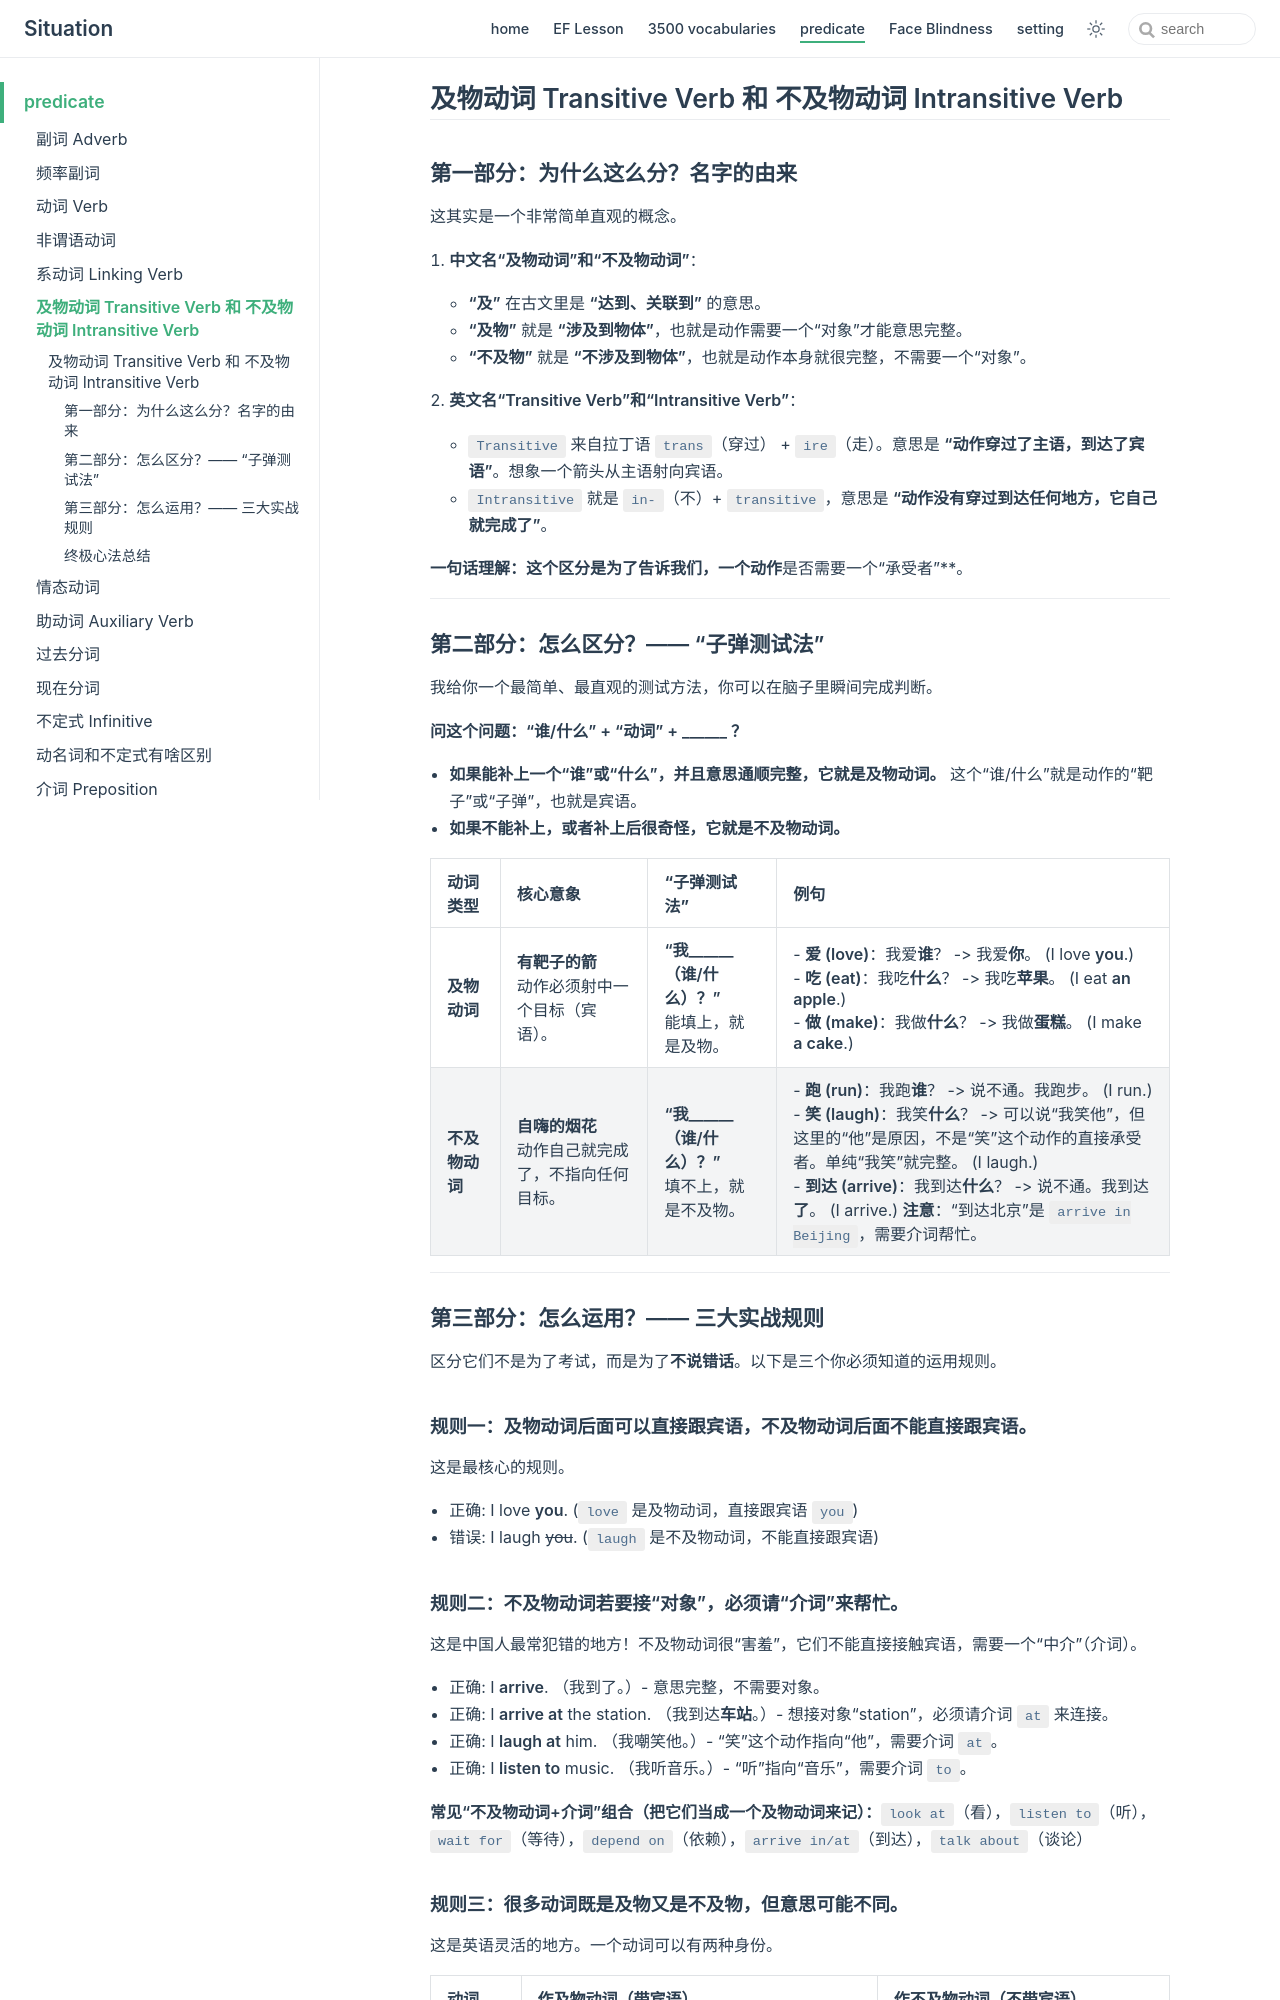

repository: zjl-coder/english · page: predicate/transitive_and_inTransitive_verb/index.html · generator: jekyll

## 及物动词 Transitive Verb 和 不及物动词 Intransitive Verb

### **第一部分：为什么这么分？名字的由来**

这其实是一个非常简单直观的概念。

1.  **中文名“及物动词”和“不及物动词”**：
    - **“及”** 在古文里是 **“达到、关联到”** 的意思。
    - **“及物”** 就是 **“涉及到物体”**，也就是动作需要一个“对象”才能意思完整。
    - **“不及物”** 就是 **“不涉及到物体”**，也就是动作本身就很完整，不需要一个“对象”。

2.  **英文名“Transitive Verb”和“Intransitive Verb”**：
    - `Transitive` 来自拉丁语 `trans`（穿过） + `ire`（走）。意思是 **“动作穿过了主语，到达了宾语”**。想象一个箭头从主语射向宾语。
    - `Intransitive` 就是 `in-`（不）+ `transitive`，意思是 **“动作没有穿过到达任何地方，它自己就完成了”**。

**一句话理解：这个区分是为了告诉我们，一个动作**是否需要一个“承受者”**。

---

### **第二部分：怎么区分？—— “子弹测试法”**

我给你一个最简单、最直观的测试方法，你可以在脑子里瞬间完成判断。

**问这个问题：“谁/什么” + “动词” + ______ ？**

- **如果能补上一个“谁”或“什么”，并且意思通顺完整，它就是及物动词。** 这个“谁/什么”就是动作的“靶子”或“子弹”，也就是宾语。
- **如果不能补上，或者补上后很奇怪，它就是不及物动词。**

| 动词类型 | 核心意象 | “子弹测试法” | 例句 |
| :--- | :--- | :--- | :--- |
| **及物动词** | **有靶子的箭** <br>动作必须射中一个目标（宾语）。 | **“我______（谁/什么）？”** <br>能填上，就是及物。 | - **爱 (love)**：我爱**谁**？ -> 我爱**你**。 (I love **you**.) <br>- **吃 (eat)**：我吃**什么**？ -> 我吃**苹果**。 (I eat **an apple**.) <br>- **做 (make)**：我做**什么**？ -> 我做**蛋糕**。 (I make **a cake**.) |
| **不及物动词** | **自嗨的烟花** <br>动作自己就完成了，不指向任何目标。 | **“我______（谁/什么）？”** <br>填不上，就是不及物。 | - **跑 (run)**：我跑**谁**？ -> 说不通。我跑步。 (I run.) <br>- **笑 (laugh)**：我笑**什么**？ -> 可以说“我笑他”，但这里的“他”是原因，不是“笑”这个动作的直接承受者。单纯“我笑”就完整。 (I laugh.) <br>- **到达 (arrive)**：我到达**什么**？ -> 说不通。我到达**了**。 (I arrive.) **注意**：“到达北京”是 `arrive in Beijing`，需要介词帮忙。 |

---

### **第三部分：怎么运用？—— 三大实战规则**

区分它们不是为了考试，而是为了**不说错话**。以下是三个你必须知道的运用规则。

#### **规则一：及物动词后面可以直接跟宾语，不及物动词后面不能直接跟宾语。**

这是最核心的规则。
- 正确: I love **you**. (`love` 是及物动词，直接跟宾语 `you`)
- 错误: I laugh ~~you~~. (`laugh` 是不及物动词，不能直接跟宾语)
